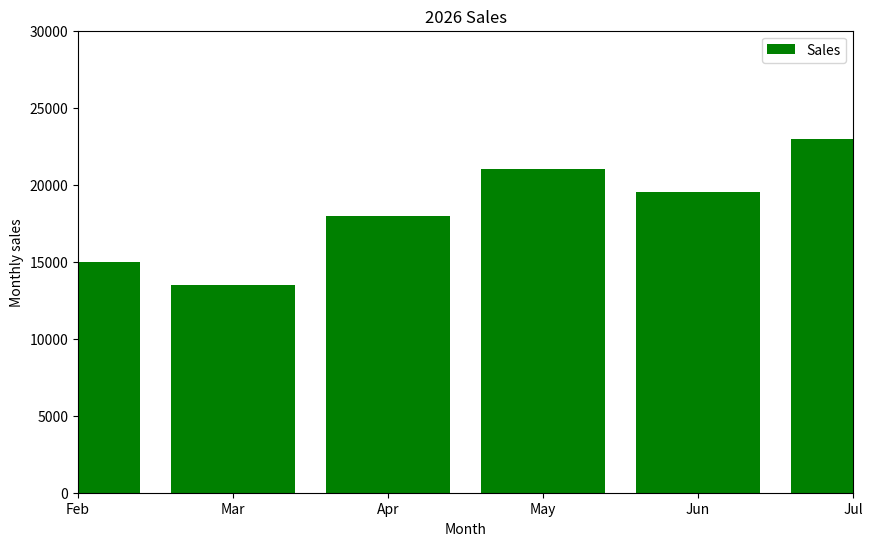

Write the Python code that produced this figure.
import matplotlib.pyplot as plt
months = ["Jan", "Feb", "Mar", "Apr", "May", "Jun", "Jul", "Aug"]

sales = [12000, 15000, 13500, 18000, 21000, 19500, 23000, 26000]
plt.figure(figsize=(10,6))
plt.xlabel("Month")
plt.ylabel("Monthly sales")
plt.title("2026 Sales")
plt.bar(months,sales,color="green",label="Sales")
plt.legend()
plt.xlim(1,6)
plt.ylim(0,30000)
plt.show()
